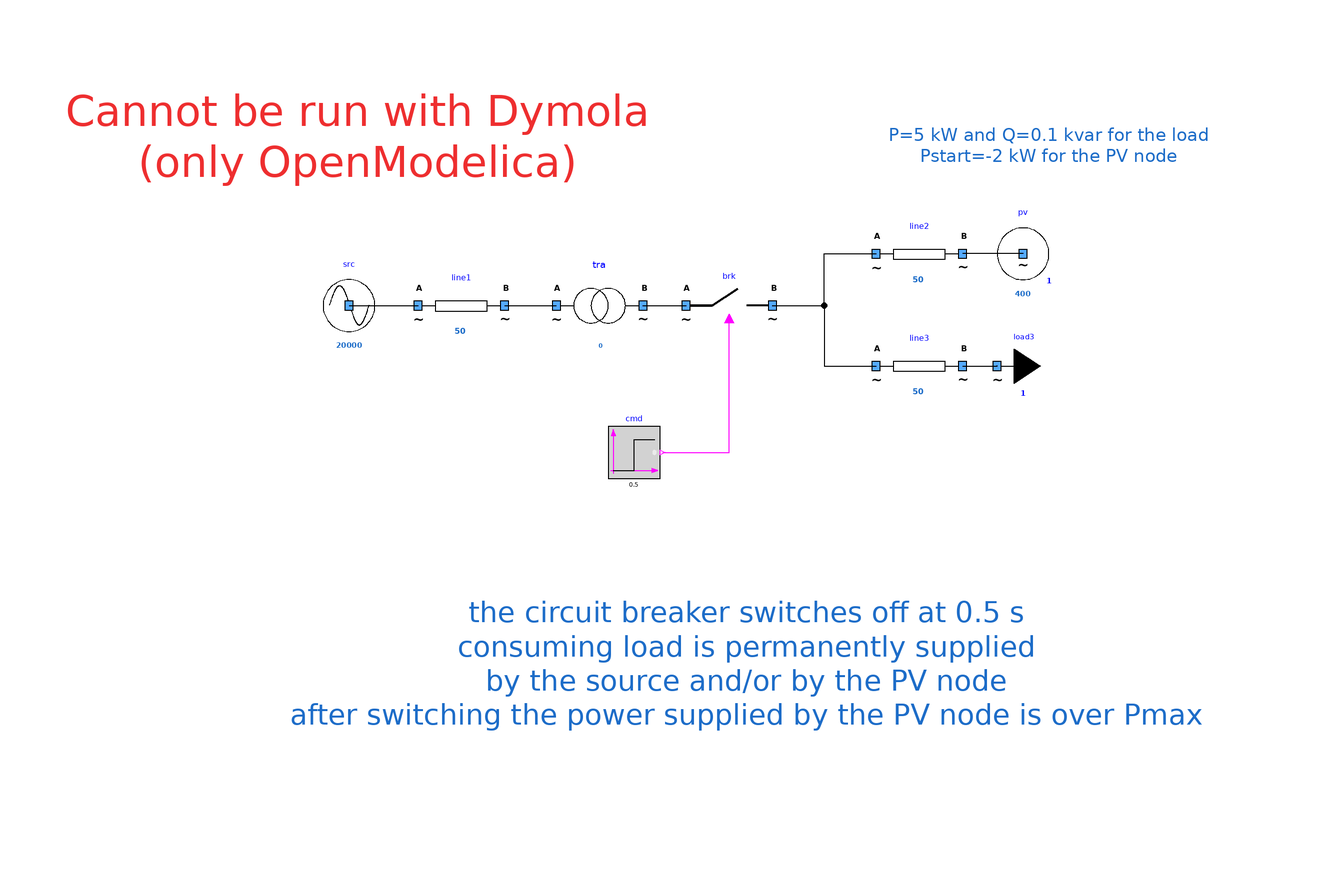

This picture is the connection diagram that the Modelica source below describes through its graphical annotations.

model Islanding1 "Two loads with opposite breakers"
        extends Icons.myExample;
        Components.mySource src(UNom = 20000) annotation (
          Placement(visible = true, transformation(origin = {-88, 30}, extent = {{-10, -10}, {10, 10}}, rotation = 0)));
        Components.myBreaker brk annotation (
          Placement(transformation(extent = {{-10, 20}, {10, 40}})));
        Components.myPVNode pv(Pmax(displayUnit = "kW") = -8000, UNom(displayUnit = "V") = 400) annotation (
          Placement(visible = true, transformation(origin = {68, 42}, extent = {{-10, -10}, {10, 10}}, rotation = 0)));
        Components.myLoad load3(P(displayUnit = "W") = 5000, Q(displayUnit = "var") = 100, UNom(displayUnit = "V") = 400) annotation (
          Placement(visible = true, transformation(origin = {62, 16}, extent = {{-10, -10}, {10, 10}}, rotation = 0)));
        Components.myLine line2(B = 0.01, G = 0.01, Imax = 50, R = 0.1, UNom(displayUnit = "V") = 400) annotation (
          Placement(visible = true, transformation(origin = {44, 42}, extent = {{-10, -10}, {10, 10}}, rotation = 0)));
        Components.myLine line3(B = 0.01, G = 0.01, Imax = 50, R = 0.1, UNom(displayUnit = "V") = 400) annotation (
          Placement(visible = true, transformation(origin = {44, 16}, extent = {{-10, -10}, {10, 10}}, rotation = 0)));
        Modelica.Blocks.Sources.BooleanStep cmd(startTime = 0.5, startValue = false) annotation (
          Placement(transformation(extent = {{-6, -6}, {6, 6}}, rotation = 0, origin = {-22, -4})));
        Components.myLine line1(UNom = 20000, Imax = 50, R = 0.1) annotation (
          Placement(visible = true, transformation(origin = {-62, 30}, extent = {{-10, -10}, {10, 10}}, rotation = 0)));
        Components.myTransformer tra(UNomA = 20000, UNomB = 400, R = 0.1) annotation (
          Placement(transformation(extent = {{-40, 20}, {-20, 40}})));
      equation
        connect(pv.terminal, line2.terminalB) annotation (
          Line(points = {{68, 42}, {60, 42}, {60, 42}, {54, 42}}, color = {0, 0, 0}));
        connect(line3.terminalB, load3.terminal) annotation (
          Line(points = {{54, 16}, {62, 16}, {62, 16.02}, {61.96, 16.02}}, color = {0, 0, 0}));
        connect(brk.terminalB, line2.terminalA) annotation (
          Line(points = {{10, 30}, {22, 30}, {22, 42}, {34, 42}}, color = {0, 0, 0}));
        connect(brk.terminalB, line3.terminalA) annotation (
          Line(points = {{10, 30}, {22, 30}, {22, 16}, {34, 16}}, color = {0, 0, 0}));
        connect(cmd.y, brk.BrkOpen) annotation (
          Line(points = {{-15.4, -4}, {0, -4}, {0, 27}}, color = {255, 0, 255}));
        connect(src.terminal, line1.terminalA) annotation (
          Line(points = {{-88, 30}, {-72, 30}}, color = {0, 0, 0}));
        connect(line1.terminalB, tra.terminalA) annotation (
          Line(points = {{-52, 30}, {-40, 30}}, color = {0, 0, 0}));
        connect(tra.terminalB, brk.terminalA) annotation (
          Line(points = {{-20, 30}, {-10, 30}}, color = {0, 0, 0}));
        annotation (
          Icon(coordinateSystem(preserveAspectRatio = false)),
          Diagram(coordinateSystem(preserveAspectRatio = false), graphics={  Text(lineColor = {28, 108, 200}, extent = {{-116, -16}, {124, -90}}, fontSize = 12, textString = "the circuit breaker switches off at 0.5 s
consuming load is permanently supplied
by the source and/or by the PV node
after switching the power supplied by the PV node is over Pmax"), Text(lineColor = {28, 108, 200}, extent = {{36, 78}, {112, 56}}, fontSize = 12, textString = "P=5 kW and Q=0.1 kvar for the load
Pstart=-2 kW for the PV node"), Text(extent = {{-154, 86}, {-18, 52}}, textColor = {238, 46, 47}, textString = "Cannot be run with Dymola
(only OpenModelica)")}),
          experiment(StopTime = 1));
      end Islanding1;